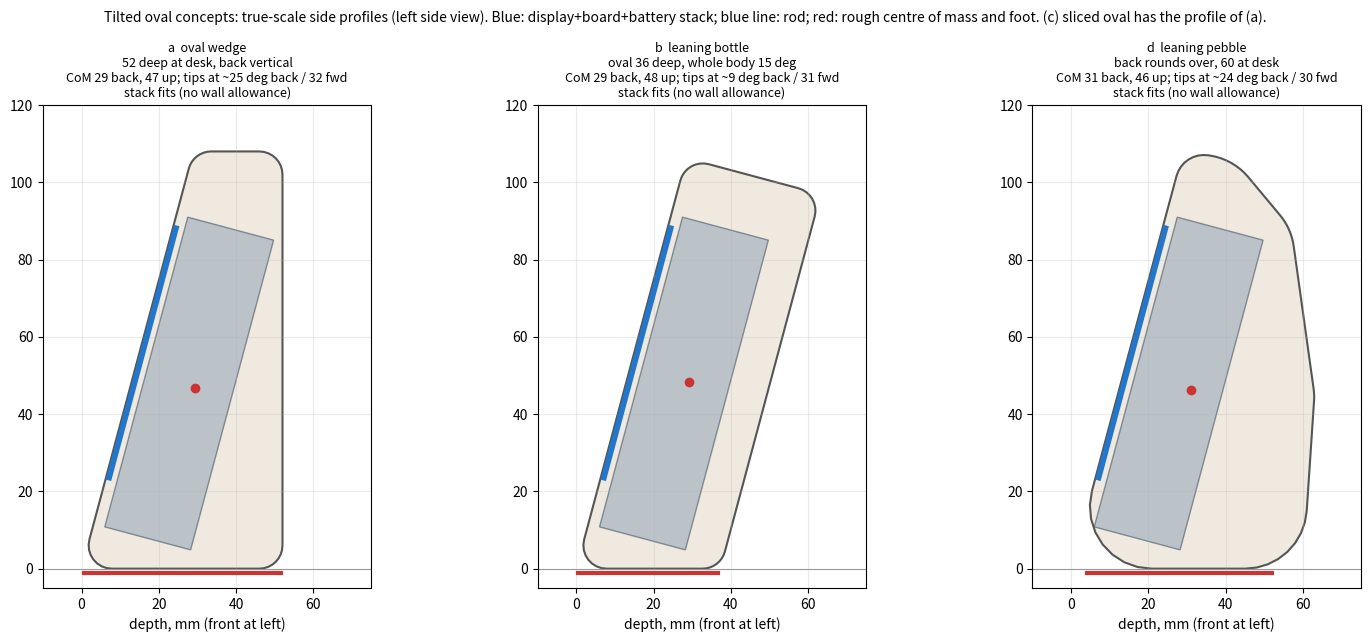

Here is the Python script that generated this plot: (Note: this script raises an exception after producing the figure.)
"""True-scale side profiles of the tilted-oval concepts (track A2) with the hardware stack, rough centre of mass
and tipping angles. 2D sketch only, for judging proportions before CAD.
    ~/.venvs/cad/bin/python cad/desk/concept/oval_tilt_profiles.py [out.png]
"""
import sys, math
import numpy as np
import matplotlib
matplotlib.use("Agg")
import matplotlib.pyplot as plt
from matplotlib.patches import Polygon

T15 = math.radians(15)
# stack in the tilt frame (s along the face from the rim, t into the body from the outer face): tilt15 report
STACK_S = (12.0, 95.0)      # adapter bottom .. glass top
STACK_T = (3.0, 26.0)       # front inner face .. battery back + clearance
SHELL_G, STACK_G = 65.0, 85.0
STACK_SC = (17.7 + 85.7) / 2  # battery / board centre along s


def frame(s, t, lean=T15, y0=0.0):
    """tilt frame -> side view (y back, z up); the face leans back by `lean` from the point (y0, 0)."""
    return (y0 + s * math.sin(lean) + t * math.cos(lean), s * math.cos(lean) - t * math.sin(lean))


def rounded(pts, r, n=8):
    """round every corner of a polygon by r (simple fillet by arc sampling)."""
    pts = np.asarray(pts, float); out = []
    for i in range(len(pts)):
        p0, p1, p2 = pts[i - 1], pts[i], pts[(i + 1) % len(pts)]
        a, b = p0 - p1, p2 - p1
        la, lb = np.linalg.norm(a), np.linalg.norm(b)
        if la < 1e-9 or lb < 1e-9:
            continue
        a, b = a / la, b / lb
        ang = math.acos(max(-1, min(1, a @ b)))
        if ang > math.pi - 1e-3 or r <= 0:
            out.append(p1); continue
        d = min(r / math.tan(ang / 2), la / 2, lb / 2)
        rr = d * math.tan(ang / 2)
        c = p1 + (a + b) / np.linalg.norm(a + b) * rr / math.sin(ang / 2)
        q0, q1 = p1 + a * d, p1 + b * d
        t0, t1 = math.atan2(*(q0 - c)[::-1]), math.atan2(*(q1 - c)[::-1])
        dt = (t1 - t0 + math.pi) % (2 * math.pi) - math.pi
        out += [c + rr * np.array([math.cos(t0 + dt * k / n), math.sin(t0 + dt * k / n)]) for k in range(n + 1)]
    return np.array(out)


def centroid(poly):
    x, y = poly[:, 0], poly[:, 1]
    x1, y1 = np.roll(x, -1), np.roll(y, -1)
    cr = x * y1 - x1 * y
    a = cr.sum() / 2
    return np.array([((x + x1) * cr).sum() / (6 * a), ((y + y1) * cr).sum() / (6 * a)])


def concepts():
    H = 108.0
    c = {}
    # (a) oval wedge: front 15 deg, back vertical
    D = 52.0
    c["a  oval wedge\n52 deep at desk, back vertical"] = dict(
        outline=rounded([(0, 0), (D, 0), (D, H), (H * math.tan(T15), H)], 6), lean=T15, y0=0.0, foot=(0.5, D - 0.5))
    # (b) leaning bottle: the oval 36 deep leaning 15 deg as a whole, foot cut level
    L, Dp = 110.0, 36.0
    pts = [frame(0, 0), frame(0, Dp), frame(L, Dp), frame(L, 0)]
    # cut level at z=0: the lower back corner sits below the desk; clip by extending
    p = np.array(pts)
    zb = p[1, 1]                       # back-bottom is below 0 (negative)
    back_dir = p[2] - p[1]; k = -zb / back_dir[1]
    pb = p[1] + back_dir * k
    c["b  leaning bottle\noval 36 deep, whole body 15 deg"] = dict(
        outline=rounded([p[0], pb, p[2], p[3]], 6), lean=T15, y0=0.0, foot=(0.5, pb[0] - 0.5))
    # (c) sliced oval: upright column 52 deep, front sliced by a 15 deg plane: same side profile as (a); the
    # difference is in plan (flat facet + curved sides vs. shrinking oval sections) -> shown by the plan inset
    # (d) leaning pebble: front 15 deg, back one large curve to the desk
    c["d  leaning pebble\nback rounds over, 60 at desk"] = dict(
        outline=rounded([(0, 0), (60, 0), (63, 45), (57, 88), (42, 106), (29, 108)], 16), lean=T15, y0=0.0,
        foot=(4.0, 52.0))
    return c


def main(out):
    cs = concepts()
    fig, axs = plt.subplots(1, len(cs), figsize=(5 * len(cs), 6.5))
    for ax, (name, cfg) in zip(axs, cs.items()):
        poly = cfg["outline"]
        ax.add_patch(Polygon(poly, closed=True, fc="#efe9df", ec="#555", lw=1.5))
        st = np.array([frame(s, t, cfg["lean"], cfg["y0"]) for s, t in
                       [(STACK_S[0], STACK_T[0]), (STACK_S[0], STACK_T[1]), (STACK_S[1], STACK_T[1]), (STACK_S[1], STACK_T[0])]])
        ax.add_patch(Polygon(st, closed=True, fc="#9ab", ec="#456", alpha=0.6))
        rod = np.array([frame(s, 0.8, cfg["lean"], cfg["y0"]) for s in (24.6, 91.45)])
        ax.plot(rod[:, 0], rod[:, 1], color="#27c", lw=4)
        # rough mass: shell as its side-profile centroid, stack at its centre
        sc = centroid(poly)
        stc = np.array(frame(STACK_SC, 14.0, cfg["lean"], cfg["y0"]))
        com = (sc * SHELL_G + stc * STACK_G) / (SHELL_G + STACK_G)
        f0, f1 = cfg["foot"]
        back = math.degrees(math.atan2(f1 - com[0], com[1]))
        fwd = math.degrees(math.atan2(com[0] - f0, com[1]))
        ax.plot(*com, "o", color="#c33"); ax.plot([f0, f1], [-1, -1], color="#c33", lw=3)
        inside = all(Polygon(poly).contains_point(p) for p in st)
        ax.set_title(f"{name}\nCoM {com[0]:.0f} back, {com[1]:.0f} up; tips at ~{back:.0f} deg back / {fwd:.0f} fwd"
                     f"\nstack {'fits' if inside else 'DOES NOT FIT'} (no wall allowance)", fontsize=9)
        ax.axhline(0, color="#999", lw=0.8)
        ax.set_xlim(-10, 75); ax.set_ylim(-5, 120); ax.set_aspect("equal"); ax.grid(alpha=0.25)
        ax.set_xlabel("depth, mm (front at left)")
    fig.suptitle("Tilted oval concepts: true-scale side profiles (left side view). Blue: display+board+battery stack; "
                 "blue line: rod; red: rough centre of mass and foot. (c) sliced oval has the profile of (a).", fontsize=10)
    fig.tight_layout(); fig.savefig(out, dpi=110)
    print(out)


if __name__ == "__main__":
    main(sys.argv[1] if len(sys.argv) > 1 else "cad/desk/concept/out-ovaltilt/profiles.png")
